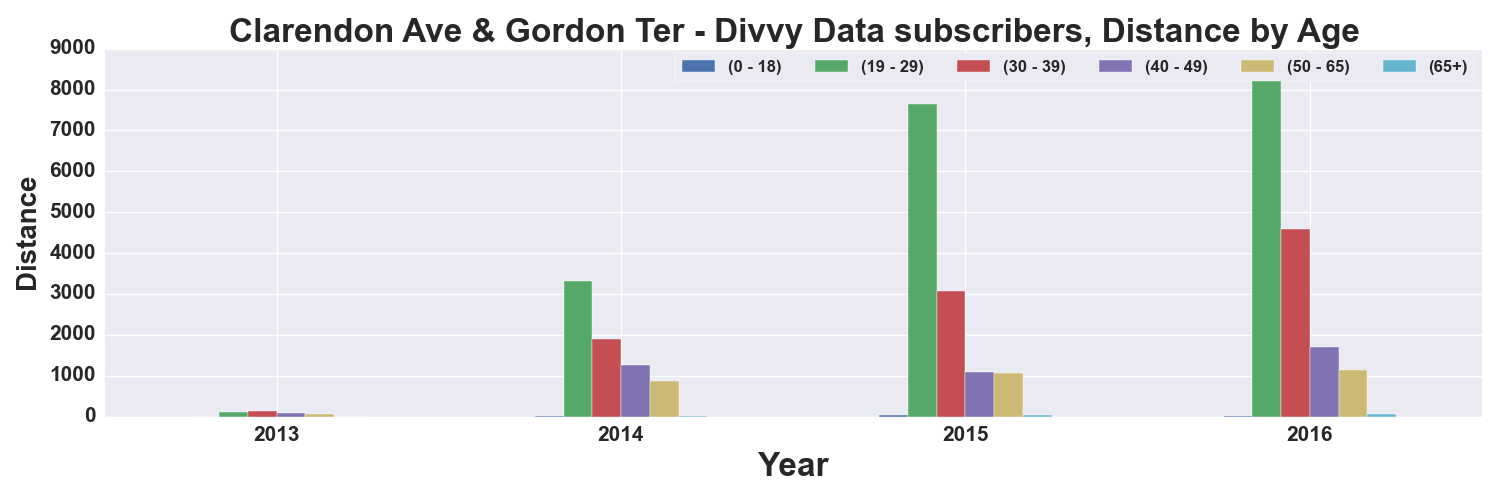

The file beside this chart, header and first rows:
, START TIME YEAR, DISTANCE_Miles, DISTANCE_Miles, DISTANCE_Miles, DISTANCE_Miles, DISTANCE_Miles, DISTANCE_Miles
AGE_GROUP, , 0 - 18, 19 - 29, 30 - 39, 40 - 49, 50 - 65, 65+
0, 2013, , 123.1, 130.9, 98.97, 70.89, 
1, 2014, 5.77, 3323, 1889, 1260, 872.3, 8.354
2, 2015, 28.35, 7651, 3064, 1103, 1074, 31.19
3, 2016, 19.58, 8548, 4589, 1712, 1143, 52.78
